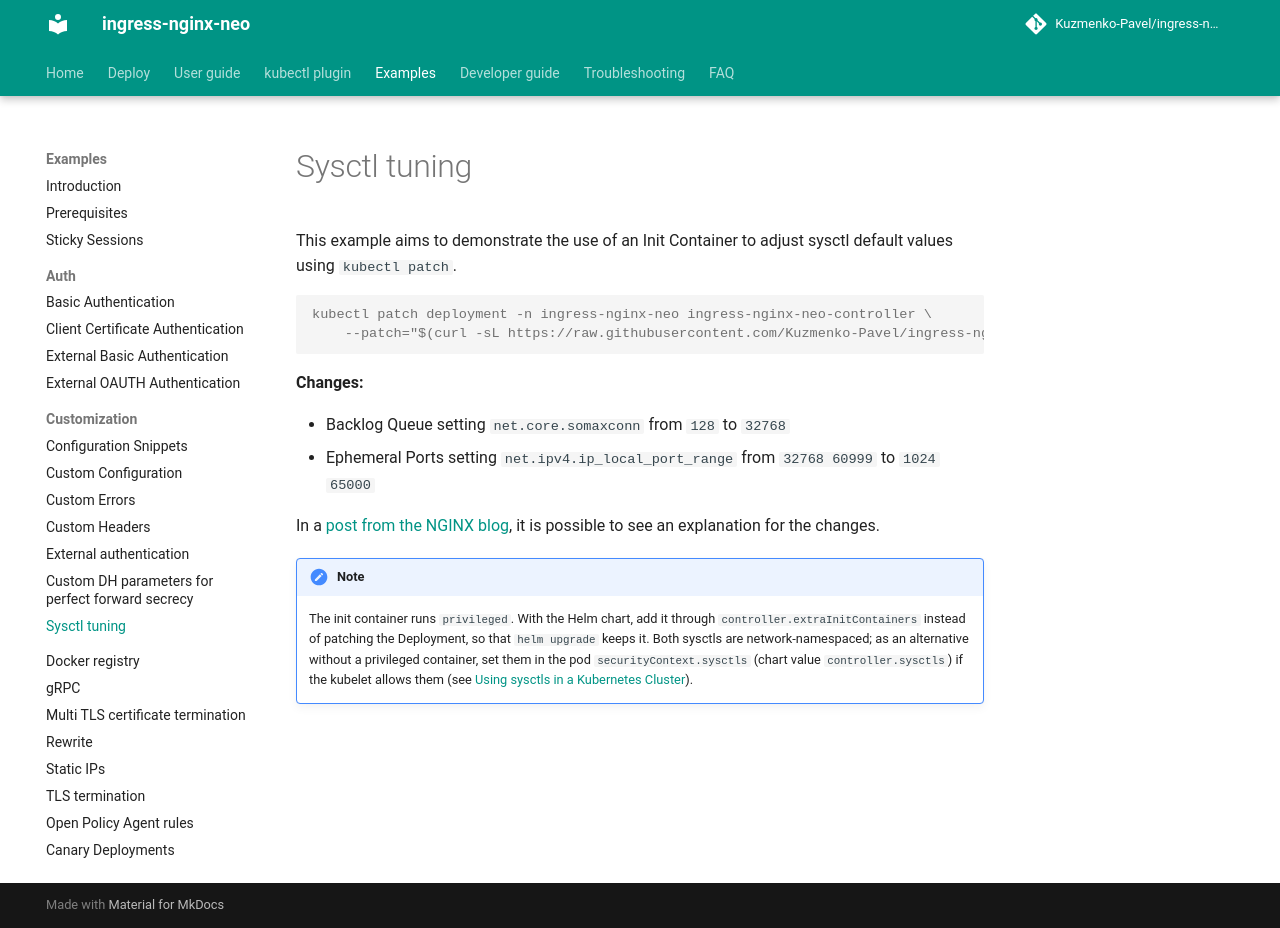

repository: Kuzmenko-Pavel/ingress-nginx-neo · page: latest/examples/customization/sysctl/index.html · generator: mkdocs

# Sysctl tuning

This example aims to demonstrate the use of an Init Container to adjust sysctl default values using `kubectl patch`.

```console
kubectl patch deployment -n ingress-nginx-neo ingress-nginx-neo-controller \
    --patch="$(curl -sL https://raw.githubusercontent.com/Kuzmenko-Pavel/ingress-nginx-neo/main/docs/examples/customization/sysctl/patch.json)"
```

**Changes:**

- Backlog Queue setting `net.core.somaxconn` from `128` to `32768`
- Ephemeral Ports setting `net.ipv4.ip_local_port_range` from `32768 60999` to `1024 65000`

In a [post from the NGINX blog](https://www.nginx.com/blog/tuning-nginx/), it is possible to see an explanation for the changes.

!!! note
    The init container runs `privileged`. With the Helm chart, add it through `controller.extraInitContainers`
    instead of patching the Deployment, so that `helm upgrade` keeps it. Both sysctls are network-namespaced;
    as an alternative without a privileged container, set them in the pod `securityContext.sysctls` (chart value
    `controller.sysctls`) if the kubelet allows them
    (see [Using sysctls in a Kubernetes Cluster](https://kubernetes.io/docs/tasks/administer-cluster/sysctl-cluster/)).
